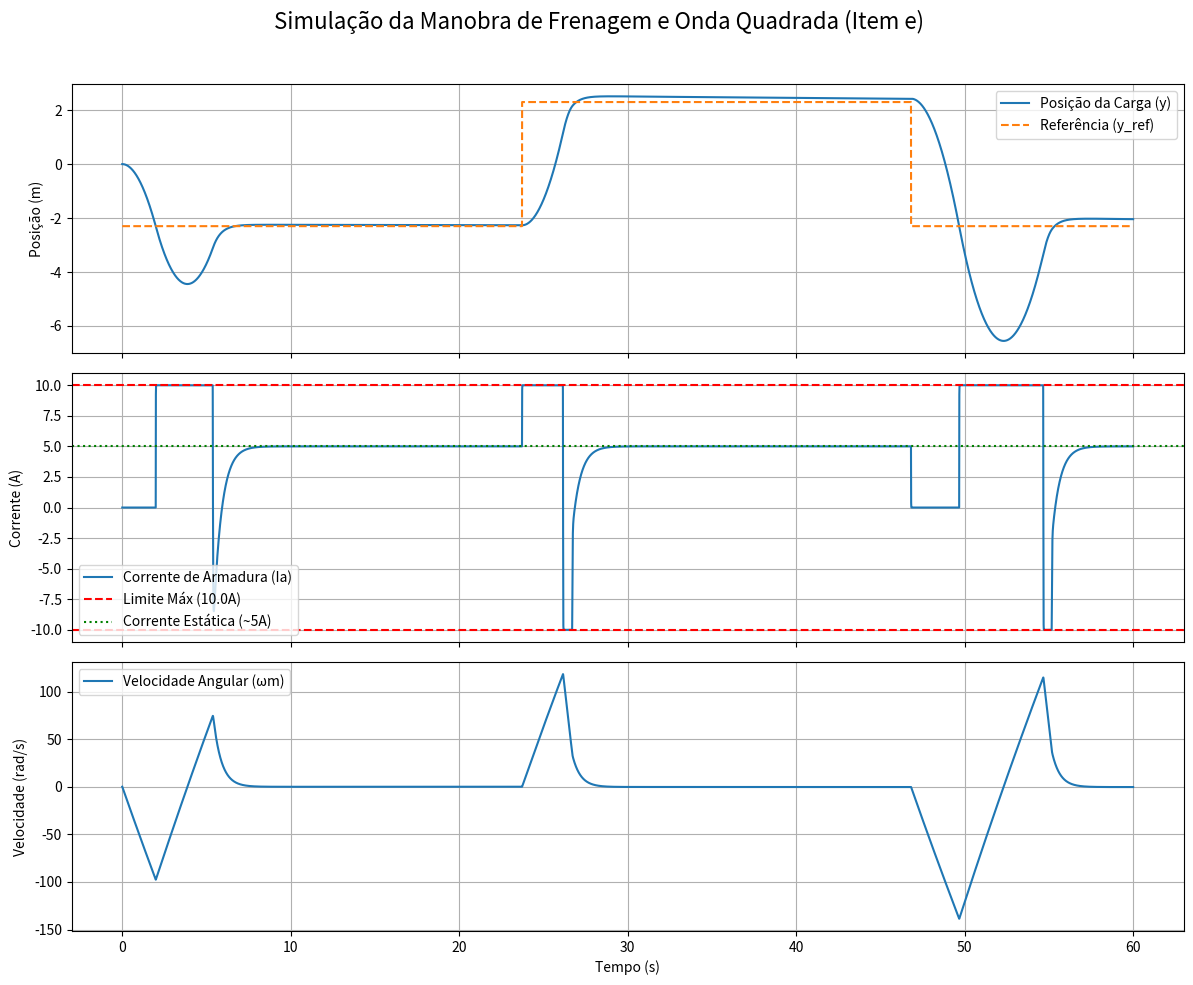

Generate this figure with matplotlib:
import numpy as np
import matplotlib.pyplot as plt

# --- 1. Parâmetros do Sistema ---
# Parâmetros da Máquina
Ra = 0.2         # Resistência de armadura [Ohm]
La_sobre_Ra = 0.020 # Constante de tempo da armadura [s]
La = La_sobre_Ra * Ra # Indutância da armadura [H]
k1 = 0.265       # Constante de tensão [V/(rad/s)]
k2 = 0.265       # Constante de torque [Nm/A]
ka = 0.8e-3      # Coeficiente de atrito [Nm/(rad/s)]
Va_max = 120.0   # Tensão máxima de armadura [V]
Ia_max = 10.0    # Corrente máxima de armadura [A]

# Parâmetros da Carga e Projeto
M = 5.75         # Massa [kg]
g = 9.81         # Aceleração da gravidade [m/s^2]
r = 0.0235       # Raio da polia [m]
Y = 2.3          # Amplitude do movimento [m] (0.4 * 5.75)
J_motor = 0.023  # Inércia do motor [kg m^2]
J_carga = M * r**2 # Inércia da carga refletida no eixo
J_total = J_motor + J_carga # Inércia total

# Torque estático da carga
T_carga_static = M * g * r

# --- 2. Ganhos do Controlador em Cascata ---
# Malha de Corrente (PI)
Kpc = 1.0
Kic = 50.0
# Malha de Velocidade (PI)
Kpv = 4.94
Kiv = 0.15
# Malha de Posição (P)
Kpp = 85.1

# --- 3. Simulação ---
# Configurações da simulação
dt = 0.0001  # Passo de tempo pequeno para estabilidade
T_sim = 60   # Tempo total de simulação [s]
time = np.arange(0, T_sim, dt)

# Arrays para armazenar resultados
y_out = np.zeros_like(time)
y_ref_out = np.zeros_like(time)
ia_out = np.zeros_like(time)
wm_out = np.zeros_like(time)
va_out = np.zeros_like(time)

# Variáveis de estado do sistema
ia = 0.0
wm = 0.0 # Velocidade angular mecânica [rad/s]
pos_y = 0.0 # Posição linear [m]
va = 0.0

# Variáveis de estado do controlador (termos integrais)
int_erro_i = 0.0
int_erro_w = 0.0

# Máquina de Estados para a Lógica de Controle
states = ["DESCENDING", "BRAKING", "HOLDING_BOTTOM", "ASCENDING", "HOLDING_TOP"]
current_state = "DESCENDING"

# Variáveis auxiliares para a lógica
descent_start_time = 0.0
descent_end_time = 0.0
stop_time_bottom = 0.0
stop_time_top = 0.0
hold_duration = 0.0

print(f"Iniciando simulação... Estado inicial: {current_state}")

for i in range(len(time)):
    t = time[i]

    # --- Lógica da Máquina de Estados ---
    if current_state == "DESCENDING":
        y_ref = -Y 
        ia_ref_pos = 0.0
        if pos_y <= -Y:
            current_state = "BRAKING"
            descent_end_time = t
            descent_duration = descent_end_time - descent_start_time
            hold_duration = 10 * descent_duration
            print(f"Tempo {t:.2f}s: Estado -> BRAKING. Duração da descida: {descent_duration:.2f}s. Tempo de parada: {hold_duration:.2f}s")
    elif current_state == "BRAKING":
        y_ref = -Y
        ia_ref_pos = Ia_max
        if wm >= -0.01:
            current_state = "HOLDING_BOTTOM"
            stop_time_bottom = t
            print(f"Tempo {t:.2f}s: Estado -> HOLDING_BOTTOM")
    elif current_state == "HOLDING_BOTTOM":
        y_ref = -Y
        if t - stop_time_bottom > hold_duration:
            current_state = "ASCENDING"
            print(f"Tempo {t:.2f}s: Estado -> ASCENDING")
    elif current_state == "ASCENDING":
        y_ref = +Y
        if pos_y >= Y:
            current_state = "HOLDING_TOP"
            stop_time_top = t
            print(f"Tempo {t:.2f}s: Estado -> HOLDING_TOP")
    elif current_state == "HOLDING_TOP":
        y_ref = +Y
        if t - stop_time_top > hold_duration:
            current_state = "DESCENDING"
            descent_start_time = t
            print(f"Tempo {t:.2f}s: Estado -> DESCENDING (reiniciando ciclo)")

    # --- Lógica de Controle em Cascata ---
    # Somente ativa as malhas externas se não estiver em modo de corrente direta
    if current_state not in ["DESCENDING", "BRAKING"]:
        erro_pos = y_ref - pos_y
        wm_ref = Kpp * erro_pos
        
        erro_w = wm_ref - wm
        int_erro_w += erro_w * dt

        ia_ref_ff = T_carga_static / k2
        ia_ref_pos = Kpv * erro_w + Kiv * int_erro_w + ia_ref_ff
    
    # Malha de Corrente (PI)
    ia_ref_sat = np.clip(ia_ref_pos, -Ia_max, Ia_max)
    erro_i = ia_ref_sat - ia
    
    # Lógica Anti-windup: usa o 'va' da iteração ANTERIOR
    # Impede que o termo integral cresça se a saída já estiver saturada
    if abs(va) >= Va_max and (np.sign(erro_i) * np.sign(va) > 0):
        pass # Não integra
    else:
        int_erro_i += erro_i * dt
        
    # Saída do controlador PI de corrente
    va_control = Kpc * erro_i + Kic * int_erro_i
    
    # Força contra-eletromotriz
    ea = k1 * wm
    
    # Tensão de armadura (recalculada para a iteração ATUAL)
    va = va_control + ea
    
    # Saturação final da fonte de tensão
    va = np.clip(va, -Va_max, Va_max)
    
    # --- Modelo da Planta (Motor + Carga) ---
    dia_dt = (va - Ra * ia - ea) / La
    ia += dia_dt * dt
    
    Te = k2 * ia
    dwm_dt = (Te - T_carga_static - ka * wm) / J_total
    wm += dwm_dt * dt
    
    pos_y += (wm * r) * dt
    
    # Armazena resultados
    y_out[i] = pos_y
    y_ref_out[i] = y_ref
    ia_out[i] = ia
    wm_out[i] = wm
    va_out[i] = va

# --- 4. Plotar Resultados ---
fig, axs = plt.subplots(3, 1, figsize=(12, 10), sharex=True)
fig.suptitle('Simulação da Manobra de Frenagem e Onda Quadrada (Item e)', fontsize=16)

# Posição
axs[0].plot(time, y_out, label='Posição da Carga (y)')
axs[0].plot(time, y_ref_out, '--', label='Referência (y_ref)')
axs[0].set_ylabel('Posição (m)')
axs[0].legend()
axs[0].grid(True)

# Corrente de Armadura
axs[1].plot(time, ia_out, label='Corrente de Armadura (Ia)')
axs[1].axhline(y=Ia_max, color='r', linestyle='--', label=f'Limite Máx ({Ia_max}A)')
axs[1].axhline(y=-Ia_max, color='r', linestyle='--')
axs[1].axhline(y=T_carga_static/k2, color='g', linestyle=':', label='Corrente Estática (~5A)')
axs[1].set_ylabel('Corrente (A)')
axs[1].legend()
axs[1].grid(True)

# Velocidade Angular
axs[2].plot(time, wm_out, label='Velocidade Angular (ωm)')
axs[2].set_xlabel('Tempo (s)')
axs[2].set_ylabel('Velocidade (rad/s)')
axs[2].legend()
axs[2].grid(True)

plt.tight_layout(rect=[0, 0, 1, 0.96])

plt.savefig('item_E_grafico.pdf')

print("Gráfico salvo com sucesso como 'item_E_grafico.pdf'")